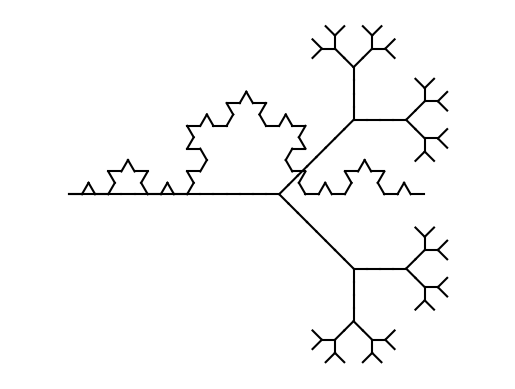

Write Python code to recreate this figure.
import matplotlib.pyplot as plt
import math


def apply_rules(axiom, rules, iterations):
    """
    生成L-System字符串
    :param axiom: 初始字符串（如"F"或"0"）
    :param rules: 规则字典，如{"F": "F+F--F+F"} 或 {"1": "11", "0": "1[0]0"}
    :param iterations: 迭代次数
    :return: 经过多轮迭代后的最终字符串
    """
    if not isinstance(axiom, str):
        raise ValueError("公理必须是字符串类型")
    if not isinstance(rules, dict):
        raise ValueError("规则必须是字典类型")
    if not isinstance(iterations, int) or iterations < 0:
        raise ValueError("迭代次数必须是非负整数")

    current_string = axiom
    for _ in range(iterations):
        new_string = ""
        for char in current_string:
            new_string += rules.get(char, char)
        current_string = new_string
    return current_string


def draw_l_system(instructions, angle, step, start_pos=(0, 0), start_angle=0, savefile=None):
    """
    根据L-System指令绘图
    :param instructions: 指令字符串（如"F+F--F+F"）
    :param angle: 每次转向的角度（度）
    :param step: 每步前进的长度
    :param start_pos: 起始坐标 (x, y)
    :param start_angle: 起始角度（0表示向右，90表示向上）
    :param savefile: 若指定则保存为图片文件，否则直接显示
    """
    if not isinstance(instructions, str):
        raise ValueError("指令必须是字符串类型")
    if not isinstance(angle, (int, float)):
        raise ValueError("角度必须是数字类型")
    if not isinstance(step, (int, float)) or step <= 0:
        raise ValueError("步长必须是正的数字类型")
    if not isinstance(start_pos, tuple) or len(start_pos) != 2:
        raise ValueError("起始位置必须是二元组")
    if not isinstance(start_angle, (int, float)):
        raise ValueError("起始角度必须是数字类型")

    x, y = start_pos
    current_angle = start_angle
    stack = []
    ax = plt.gca()

    for char in instructions:
        if char in ('F', '0', '1'):
            rad_angle = math.radians(current_angle)
            nx = x + step * math.cos(rad_angle)
            ny = y + step * math.sin(rad_angle)
            ax.plot([x, nx], [y, ny], color='black')
            x, y = nx, ny
        elif char == '+':
            current_angle += angle
        elif char == '-':
            current_angle -= angle
        elif char == '[':
            stack.append((x, y, current_angle))
            current_angle += angle
        elif char == ']':
            if not stack:
                raise IndexError("栈为空，无法弹出状态")
            x, y, current_angle = stack.pop()
            current_angle -= angle

    plt.axis('equal')
    plt.axis('off')

    if savefile:
        try:
            plt.savefig(savefile)
        except Exception as e:
            print(f"保存图片时出错: {e}")
    else:
        plt.show()


if __name__ == "__main__":
    """
    主程序示例：分别生成并绘制科赫曲线和分形二叉树
    学生可根据下方示例，调整参数体验不同分形效果
    """
    # 1. 生成并绘制科赫曲线
    koch_axiom = "F"  # 公理
    koch_rules = {"F": "F+F--F+F"}  # 规则
    koch_iterations = 3  # 迭代次数
    koch_angle = 60  # 每次转角
    koch_step = 10  # 步长
    koch_instr = apply_rules(koch_axiom, koch_rules, koch_iterations)  # 生成指令字符串
    draw_l_system(koch_instr, koch_angle, koch_step, savefile="l_system_koch.png")  # 绘图并保存

    # 2. 生成并绘制分形二叉树
    tree_axiom = "0"
    tree_rules = {"1": "11", "0": "1[0]0"}
    tree_iterations = 5
    tree_angle = 45
    tree_step = 10
    tree_instr = apply_rules(tree_axiom, tree_rules, tree_iterations)
    draw_l_system(tree_instr, tree_angle, tree_step, savefile="fractal_tree.png")
